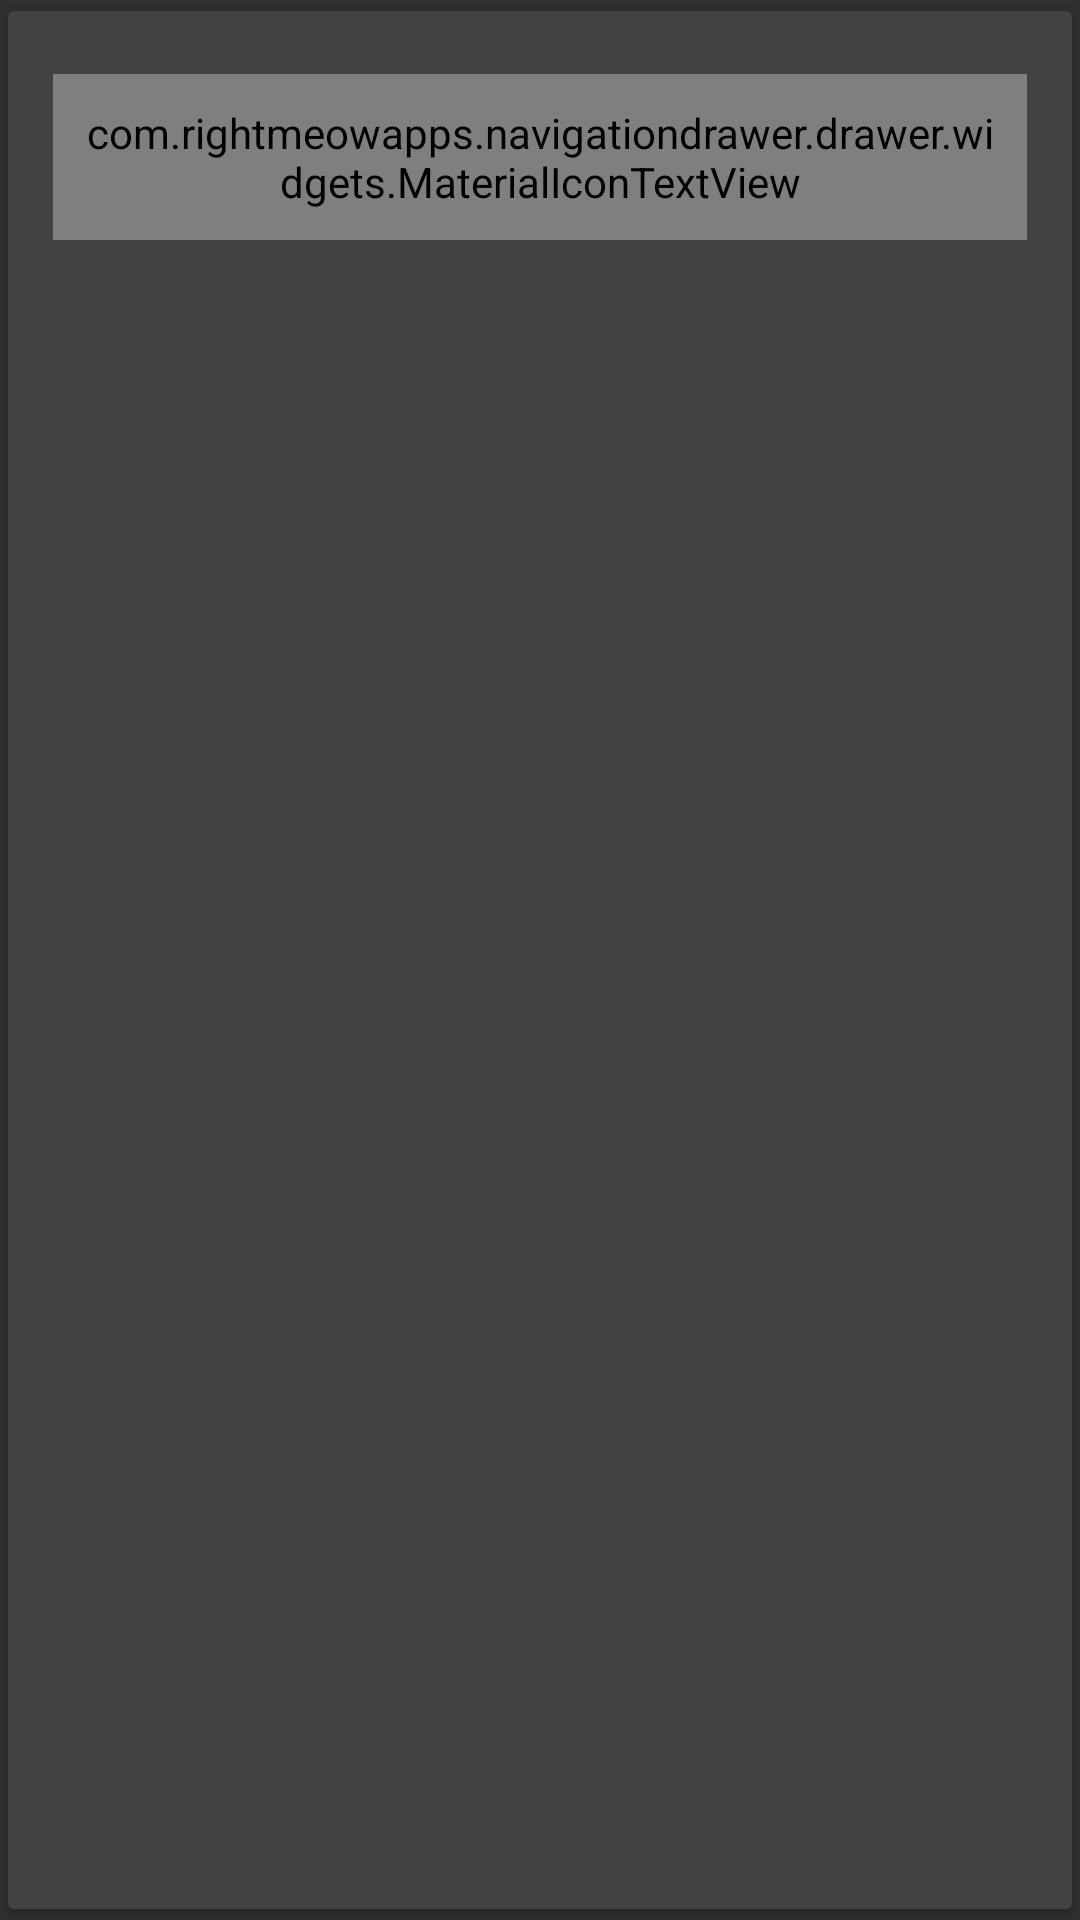

This screen was rendered from an Android layout file. Write that file and the resources it references.
<!-- AndroidManifest.xml: application theme AppTheme -->
<!-- res/layout/project_description_item.xml -->
<?xml version="1.0" encoding="utf-8"?>
<android.support.v7.widget.CardView
    xmlns:card_view="http://schemas.android.com/apk/res-auto"
    xmlns:android="http://schemas.android.com/apk/res/android"
    android:layout_width="match_parent"
    android:layout_height="wrap_content"
    android:elevation="100dp"
    android:layout_margin="10dp"
    android:clickable="true"
    android:focusable="true"
    android:background="?android:attr/selectableItemBackground"
    android:id="@+id/adventures_parent"
    card_view:cardBackgroundColor="@color/cardview_dark_background"
    card_view:cardUseCompatPadding="true"
    >

    <RelativeLayout
        android:layout_margin="15dp"
        android:layout_width="match_parent"
        android:layout_height="wrap_content">

        <TextView
            android:layout_width="wrap_content"
            android:layout_height="wrap_content"
            android:id="@+id/build_number"
            android:textColor="@android:color/white"
            android:textSize="22sp"/>

        <TextView
            android:layout_width="wrap_content"
            android:layout_height="wrap_content"
            android:id="@+id/started_at"
            android:layout_below="@+id/build_number"
            />
        <TextView
            android:layout_width="wrap_content"
            android:layout_height="wrap_content"
            android:id="@+id/ended_at"
            android:layout_below="@+id/started_at"
            />


        <com.rightmeowapps.navigationdrawer.drawer.widgets.MaterialIconTextView
            android:layout_width="wrap_content"
            android:layout_height="wrap_content"
            android:layout_centerVertical="true"
            android:layout_alignParentRight="true"
            android:padding="10dp"
            android:textSize="32sp"
            android:text="@string/ic_download"
            android:background="?attr/selectableItemBackground"
            android:clickable="true"/>


    </RelativeLayout>



</android.support.v7.widget.CardView>
<!-- resources referenced by this layout -->
<resources>
  <string name="ic_download">\uF3E2</string>
  <style name="AppTheme" parent="Theme.AppCompat">
          
          <item name="colorPrimary">@color/primary</item>
          <item name="colorPrimaryDark">@color/primary_dark</item>
          <item name="colorAccent">@color/accent</item>
  
      </style>
</resources>
